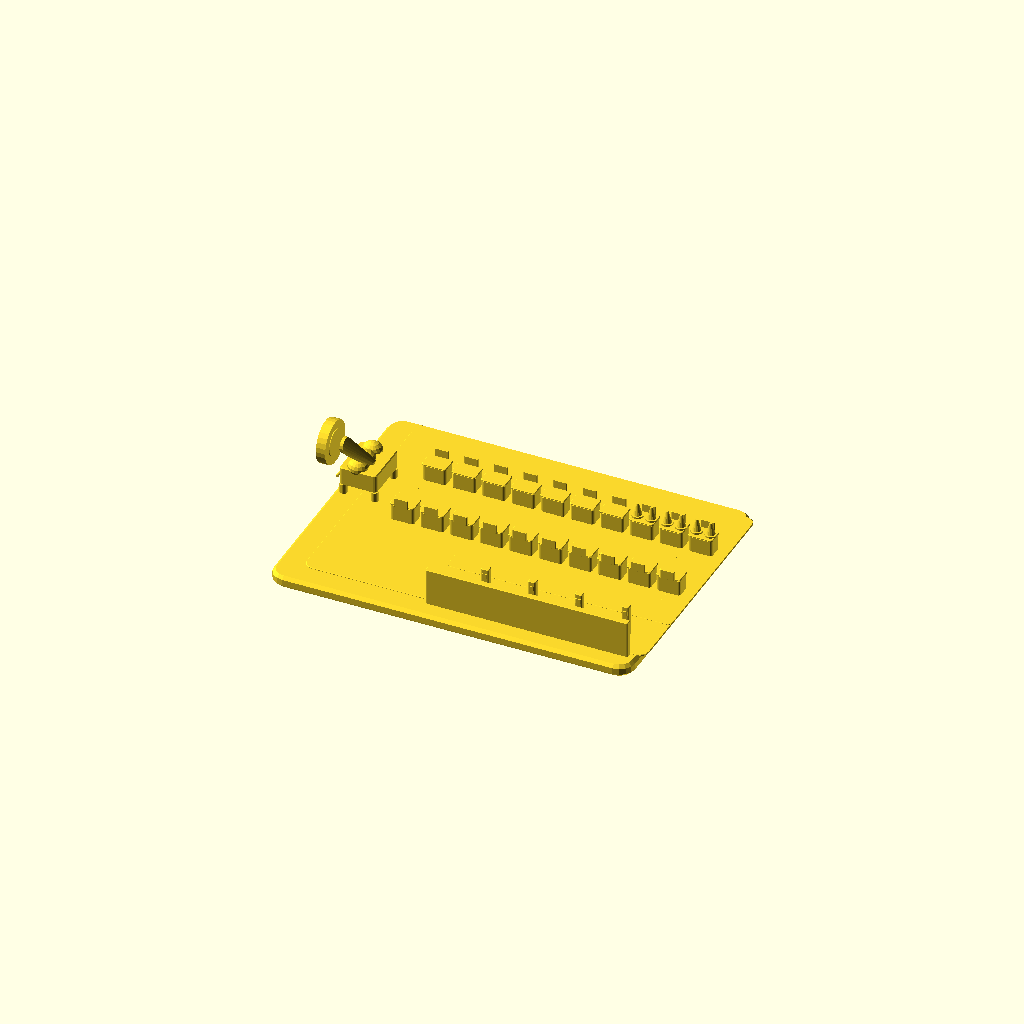
Cell 1 — every parameter at its default value.
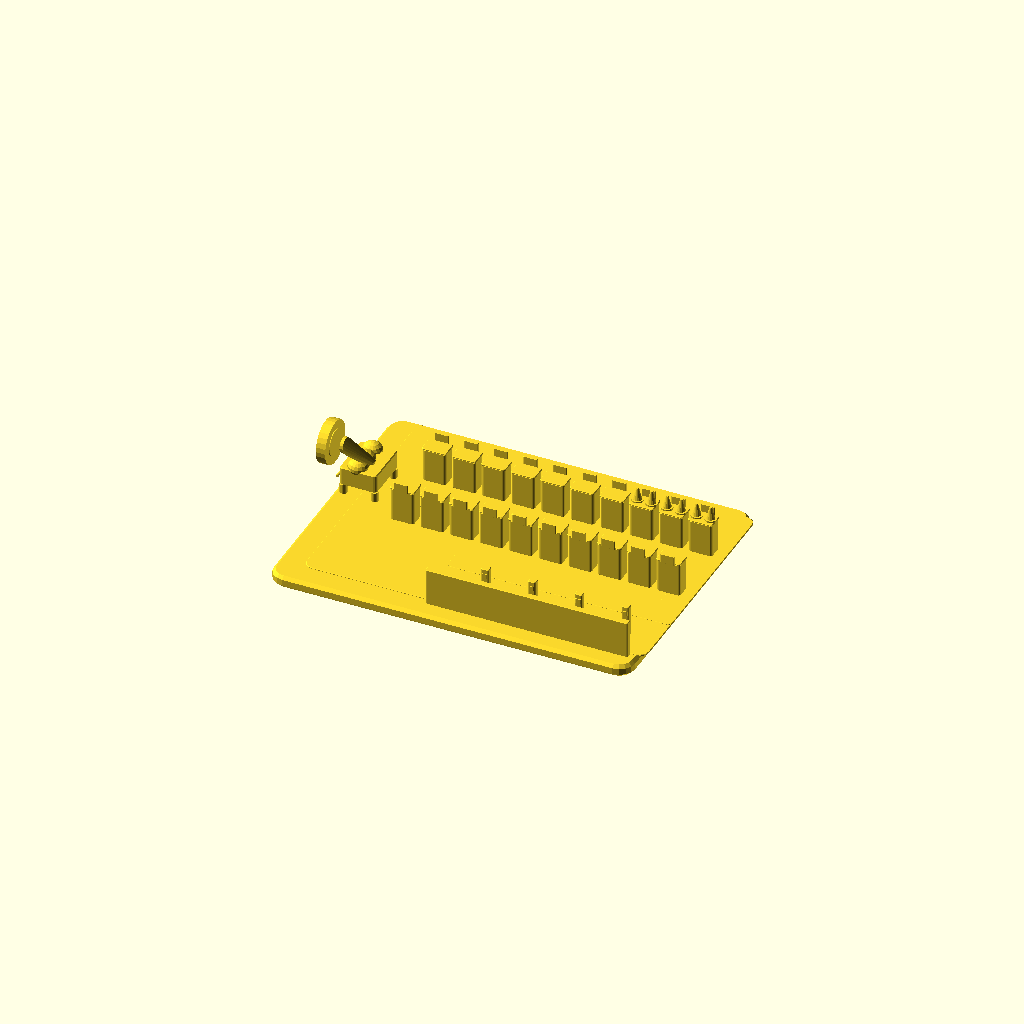
Cell 2: DESK_H = 22 (everything else at default).
One fixed orthographic camera (rotation 55°, 0°, 25°; colour scheme Cornfield) for every cell.
Source of the model, models/correio_funcao.scad:
// Kiuê — função sob demanda do tema correio: guichês extras, v1 (do protótipo 19_lambda/opC_correio_v1).
// Quando a fila da agência aperta, abrem guichês extras: atendentes entram pela porta dos
// funcionários, batem o ponto (partida a frio), pegam a carta no malote (a fonte, onde o cano
// chega) e atendem na mesinha. Pátio comum: models/patio.scad.
// Partes da peça: base, piso, tapete (caminhos), corpo (relógios de ponto, carrinho do malote),
// celula (sacos), parede, detalhe (furo, visores, portas), metal (bocal, rampa, rodinhas).
// Por posto (exporta = true: origem no centro do posto, no chão): mesa, tampo, placa_f / placa_b
// (plaquinha do lado de fora, fileira da frente / do fundo), cones (posto travado), luz.
// Na cabeça do atendente: bone.
include <patio.scad>

parte = "tudo";
exporta = false;
PARTES = ["base", "piso", "tapete", "corpo", "celula", "parede", "detalhe", "metal"];
POSTO = ["mesa", "tampo", "placa_f", "placa_b", "cones", "luz"];
$fn = 16;
DESK_H = 11;

module caminhos(w = 16) {
    translate([20, AISLE, 8.5]) rbox2(200, w, 0.5, 3, 0.2);
    translate([LANE_R, (AISLE + WALK_Y) / 2, 8.5]) rbox2(w, AISLE - WALK_Y + w, 0.5, 3, 0.2);
    translate([48, WALK_Y, 8.5]) rbox2(144, w, 0.5, 3, 0.2);
}
module cones() for (s = [-1, 1]) translate([s * 4.5, 0, DESK_H + 1]) { cylinder(r1 = 3, r2 = 0.8, h = 8.5, $fn = 14); cylinder(r = 3.8, h = 1, $fn = 14); }

module peca(n) {
    if (n == "base") base_patio();
    if (n == "piso") translate([10, 4, 7.7]) rbox2(220, 154, 1, 6, 0.4);
    if (n == "tapete") caminhos();
    if (n == "corpo") {
        for (x = BAY_X) translate([x + 10, BAY_Y + 2, FLOOR]) rbox2(5, 4, 20, 1, 0.4);
        translate([-100, 18, FLOOR + 6]) rbox2(24, 30, 12, 2, 0.6);
    }
    if (n == "celula") for (y = [8, 18, 28]) translate([-102, y, FLOOR + 18]) scale([1, 0.9, 0.8]) sphere(r = 6.5);
    if (n == "parede") translate([46, -76, FLOOR]) rbox2(130, 4, 24, 1, 0.4);
    if (n == "detalhe") {
        furo_entrada();
        for (x = BAY_X) translate([x + 10, BAY_Y + 0.2, FLOOR + 14]) rbox2(3.4, 0.6, 3, 0.5, 0.1);
        for (x = BAY_X) translate([x, -73.5, FLOOR]) rbox2(12, 1, 22, 1, 0.2);
    }
    if (n == "metal") {
        bocal_entrada();
        hull() { translate([-108, 0, PORT_Z]) rotate([0, 90, 0]) cylinder(r = 5, h = 2); translate([-98, 14, FLOOR + 19]) cylinder(r = 4, h = 1); }
        for (s = [-1, 1], t = [-1, 1]) translate([-100 + s * 10, 18 + t * 13, FLOOR]) cylinder(r = 2.4, h = 6);
        translate([-114, 18, FLOOR + 10]) rotate([90, 0, 0]) cylinder(r = 0.9, h = 26, center = true);
    }
    if (n == "mesa") rbox2(15, 10, DESK_H, 1.5, 0.6);
    if (n == "tampo") translate([0, 0, DESK_H - 0.2]) rbox2(16, 11, 1.2, 1.5, 0.4);
    if (n == "placa_f") translate([0, -6, DESK_H]) rbox2(9, 1.2, 6, 0.5, 0.2);
    if (n == "placa_b") translate([0, 6, DESK_H]) rbox2(9, 1.2, 6, 0.5, 0.2);
    if (n == "cones") cones();
    if (n == "luz") luz_posto();
    // boné do carteiro (escala do robo.scad: cabeça até 38,6 mm; aba para a frente, −Y)
    if (n == "bone") translate([0, 0, 37.5]) { cylinder(r1 = 9.4, r2 = 8.4, h = 5.6); translate([0, -7.5, 0]) scale([1, 1.2, 1]) cylinder(r = 6, h = 1.3); }
}
module posto(i, p) translate([vaga(i)[0], vaga(i)[1], FLOOR - 0.1]) peca(p);
if (parte == "tudo") union() {
    for (p = PARTES) peca(p);
    for (i = [0 : N - 1]) { posto(i, "mesa"); posto(i, "tampo"); posto(i, i < 10 ? "placa_f" : "placa_b"); if (i >= 17) posto(i, "cones"); }
}
else if (exporta) peca(parte);
else if (search([parte], POSTO)[0] != []) for (i = [0 : N - 1]) posto(i, parte);
else peca(parte);
Parameter table extracted from the source (name, type, default, range or options):
parte: string, default "tudo"
exporta: bool, default false
DESK_H: number, default 11
